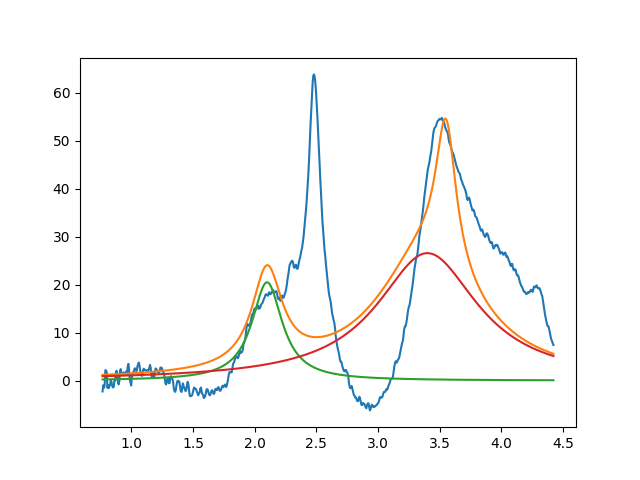

Data behind this chart, as committed beside it:
2.099999999999999645e+00, 2.051520931558446037e+01, 2.999999999999999334e-01, 3.270890046611537122e-41
3.399999999999999467e+00, 2.659105610516929730e+01, 9.999999999999730216e-01, 2.390471848797653936e-20
3.549999999999999378e+00, 2.999999999999999645e+01, 1.999999999999999833e-01, 1.323069532939877523e-48
